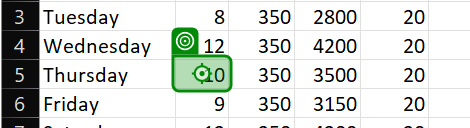
Task: Project done by  Rituparna Ghosh  Jana - BE arch
Workflow: Main

Step 1: click on the item 'B5' in window 'expenditure - Excel' (excel.exe)
